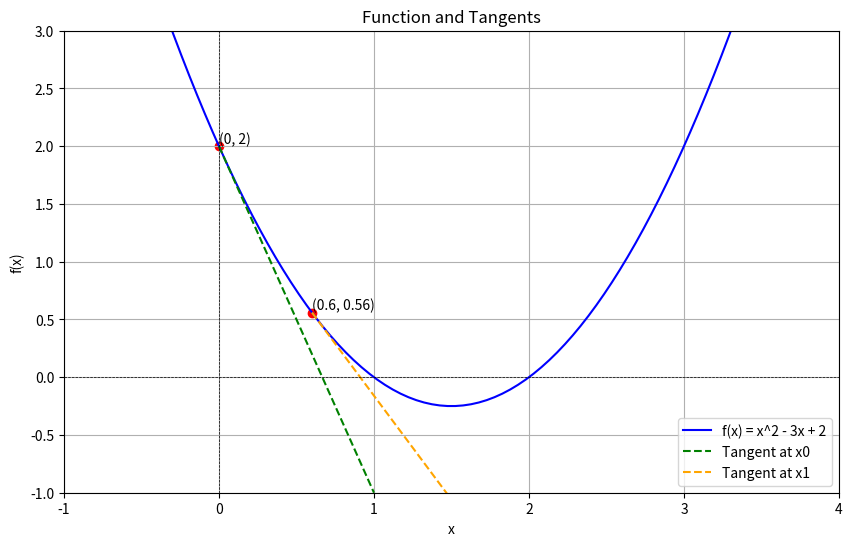

This figure's Python source:
import numpy as np
import matplotlib.pyplot as plt


# 定义函数和导数
def f(x):
    return x**2 - 3 * x + 2


def f_prime(x):
    return 2 * x - 3


# 定义 x 的范围
x_values = np.linspace(-1, 4, 100)
y_values = f(x_values)

# 定义给定的点
x0 = 0
x1 = 0.6
y0 = f(x0)
y1 = f(x1)

# 计算导数（动量）
slope0 = f_prime(x0)
slope1 = f_prime(x1)

# 创建图形
plt.figure(figsize=(10, 6))
plt.plot(x_values, y_values, label="f(x) = x^2 - 3x + 2", color="blue")
plt.scatter([x0, x1], [y0, y1], color="red")  # 标记点
plt.text(x0, y0, f"({x0}, {y0})", fontsize=10, verticalalignment="bottom")
plt.text(x1, y1, f"({x1}, {y1})", fontsize=10, verticalalignment="bottom")

# 绘制切线
plt.plot(
    [x0, x0 + 1],
    [y0, y0 + slope0],
    color="green",
    linestyle="--",
    label="Tangent at x0",
)
plt.plot(
    [x1, x1 + 1],
    [y1, y1 + slope1],
    color="orange",
    linestyle="--",
    label="Tangent at x1",
)

# 设置图形属性
plt.title("Function and Tangents")
plt.xlabel("x")
plt.ylabel("f(x)")
plt.axhline(0, color="black", linewidth=0.5, ls="--")
plt.axvline(0, color="black", linewidth=0.5, ls="--")
plt.grid()
plt.legend()
plt.xlim(-1, 4)
plt.ylim(-1, 3)

# 显示图形
plt.show()
